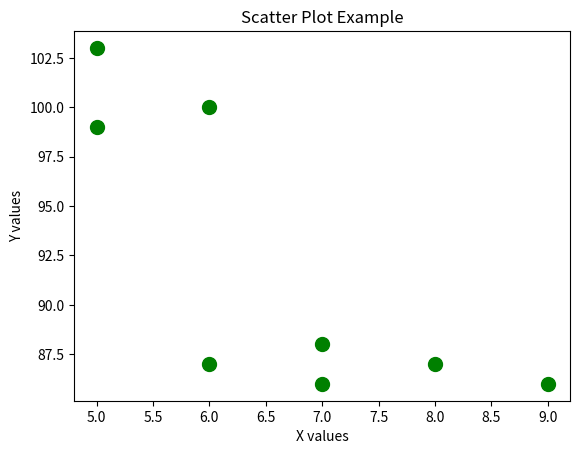

Reproduce this figure in Python.
import matplotlib.pyplot as plt

x = [5, 7, 8, 7, 6, 9, 5, 6]
y = [99, 86, 87, 88, 100, 86, 103, 87]

plt.scatter(x, y, color="green", marker="o", s=100)  # s = size
plt.title("Scatter Plot Example")
plt.xlabel("X values")
plt.ylabel("Y values")
plt.show()
